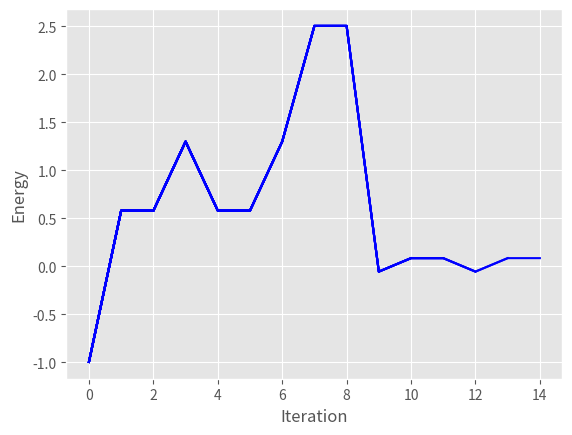

The matplotlib source for this figure:
import numpy as np
import matplotlib.pyplot as plt

class HeisMPS:
    def __init__(self,nsite):
        # Basic Model Information ######################
        self.nsite = nsite
        self.d = 2 # Dimension of local state space
        self.h = 1 # First interaction parameter
        self.J = 1 # Second interaction parameter
        # Optimization Parameters ######################
        self.init_guess_type = 'rand' # 'rand' or 'hf'
        self.tol = 1e-5 # Optimization tolerance
        self.plot_option = True # Plot convergence
        self.plot_cnt = 0 # Count plot updates
        self.max_iter = 10 # Maximum number of iterations
        # Store MPO ####################################
        # Key Matrices
        s_hat = np.array([[[0,1],  [1,0]],
                                   [[0,-1j],[1j,0]],
                                   [[1,0],  [0,-1]]])
        zero_mat = np.zeros([2,2])
        I = np.eye(2)
        # Construct MPO
        self.w_arr = np.array([[I,                   zero_mat,               zero_mat,               zero_mat,               zero_mat],
                              [s_hat[0,:,:],         zero_mat,               zero_mat,               zero_mat,               zero_mat],
                              [s_hat[1,:,:],         zero_mat,               zero_mat,               zero_mat,               zero_mat],
                              [s_hat[2,:,:],         zero_mat,               zero_mat,               zero_mat,               zero_mat],
                              [-self.h*s_hat[0,:,:], -self.J/2*s_hat[0,:,:], -self.J/2*s_hat[1,:,:], -self.J/2*s_hat[2,:,:], I       ]])
        # Construct container for resulting energies
        self.E = np.zeros(nsite,dtype=np.complex128)
    
    def create_initial_guess(self):
        # Function to create a Right-Canonical MPS as the initial guess
        # Follows the procedure and notation carried out in section 4.1.3.ii of Schollwock (2011)
        L = self.nsite
        for i in range(L):
            if i == 0:
                if self.init_guess_type is 'rand':
                    psi = np.random.rand(self.d**(L-1),self.d)
                elif self.init_guess_type is 'hf':
                    psi = np.zeros([self.d**(L-1),self.d])
                    psi[0,0] = 1
                else:
                    raise ValueError('Indicated initial guess type is not available')
                B = [[] for x in range(self.d)]
                a_prev = 1
            else:
                psi = np.dot(u,np.diag(s)).reshape(self.d**(L-(i+1)),-1)
                a_prev = a_curr
            (u,s,v) = np.linalg.svd(psi,full_matrices=0)
            a_curr = min(self.d**(i+1),self.d**(L-(i)))
            v = np.transpose(v)
            for j in range(self.d):
                if a_curr > a_prev:
                    v = v.reshape(a_curr*self.d,-1)
                    B[j].insert(0,v[j*a_curr:(j+1)*a_curr,:])
                else:
                    v = v.reshape(-1,a_curr*self.d)
                    B[j].insert(0,v[:,j*a_curr:(j+1)*a_curr])
        self.M = B

    def W(self,ind):
        # Simple function that acts as an index for the MPO matrices W. 
        # Returns correct vectors for first and last site and the full matrix for all intermediate sites
        if ind == 0:
            return np.expand_dims(self.w_arr[-1,:],0)
        elif ind == self.nsite-1:
            return np.expand_dims(self.w_arr[:,0],1)
        else:
            return self.w_arr

    def calc_all_lr(self):
        # Calculate all L- andR-expressions iteratively for sites L-1 through 1
        # Follows the procedure and notation outlined in Equation 197 of Section 6.2 of Schollwock (2011)
        self.R = []
        self.L = []
        # Insert R[L] dummy array
        self.R.insert(0,np.array([[[1]]])) 
        self.L.insert(0,np.array([[[1]]])) 
        for out_cnt in range(self.nsite)[::-1]:
            for i in range(self.d):
                for j in range(self.d):
                    if out_cnt == 0: 
                        tmp_array = np.array([[[1]]])
                    else:
                        if i+j == 0:
                            tmp_array = np.einsum('ij,kl,mn,jln->ikm',np.conjugate(self.M[i][out_cnt]),self.W(out_cnt)[:,:,i,j],self.M[j][out_cnt],self.R[0])
                        else:
                            tmp_array += np.einsum('ij,kl,mn,jln->ikm',np.conjugate(self.M[i][out_cnt]),self.W(out_cnt)[:,:,i,j],self.M[j][out_cnt],self.R[0])
            self.R.insert(0,tmp_array)
    
    def reshape_hamiltonian(self,H):
        # Function to reshape H array from six dimensional to correct 2D matrix
        sl,alm,al,slp,almp,alp = H.shape
        return H.reshape(sl*alm*al,-1)

    def shape_m(self,site,v):
        # The input eigenvector, v, is reshaped into two MPS matrices
        (ai,aim) = self.M[0][site].shape
        v = v.reshape(self.d,ai,aim)
        for i in range(self.d):
            self.M[i][site] = v[i,:,:]

    def make_m_2d(self,site,sweep_dir):
        # 
        (aim,ai) = self.M[0][site].shape
        m_3d = np.dstack((self.M[0][site],self.M[1][site])).transpose()
        if sweep_dir is 'R':
            return m_3d.reshape(self.d*aim,ai)
        elif sweep_dir is 'L':
            return m_3d.reshape(aim,self.d*ai)
        else:
            raise ValueError('Sweep Direction must be L or R')

    def convert_u2a(self,site,U):
        (aim,ai) = self.M[0][site].shape
        u_3d = U.reshape(self.d,aim,ai)
        for i in range(self.d):
            self.M[i][site] = u_3d[i,:,:]

    def update_L(self,site):
        # Update L array associated with the partition occuring at site
        for i in range(self.d):
             for j in range(self.d):
                if i+j == 0:
                    tmp_array = np.einsum('ij,kl,mn,jln->ikm',np.conjugate(self.M[i][site]),self.W(site)[:,:,i,j],self.M[j][site],self.L[site-1])
                else:
                    tmp_array += np.einsum('ij,kl,mn,jln->ikm',np.conjugate(self.M[i][site]),self.W(site)[:,:,i,j],self.M[j][site],self.L[site-1])
        if len(self.L) <= site+1:
            self.L.insert(len(self.L),tmp_array)
        else:
            self.L[site] = tmp_array

    def update_R(self,site):
        # Update R-expression associated with the partition occuring at site
        for i in range(self.d):
            for j in range(self.d):
                if i+j == 0:
                    tmp_array = np.einsum('ij,kl,mn,jln->ikm',np.conjugate(self.M[i][site]),self.W(site)[:,:,i,j],self.M[j][site],self.R[site+1])
                else:
                    tmp_array += np.einsum('ij,kl,mn,jln->ikm',np.conjugate(self.M[i][site]),self.W(site)[:,:,i,j],self.M[j][site],self.R[site+1])
        self.R[site] = tmp_array

    def update_plot(self,new_entry):
        if self.plot_option:
            if self.plot_cnt == 0:
                plt.style.use('ggplot')
                plt.ion()
                self.fig = plt.figure()
                self.ax = self.fig.add_subplot(111)
                self.conv_xdat = [self.plot_cnt]
                self.conv_ydat = [new_entry]
                self.ax.plot(self.conv_xdat,self.conv_ydat,'b-')
                plt.xlabel('Iteration')
                plt.ylabel('Energy')
                self.fig.canvas.draw()
            else:
                self.conv_xdat.insert(len(self.conv_xdat),self.plot_cnt)
                self.conv_ydat.insert(len(self.conv_ydat),new_entry)
                self.ax.plot(self.conv_xdat,self.conv_ydat,'b-')
                self.fig.canvas.draw()
            self.plot_cnt += 1
    
    def create_all_occ_strs_a(self,final_site,curr_str):
        if len(curr_str) == final_site:
            if self.occ_strs_a is None:
                self.occ_strs_a = np.array([curr_str])
            else:
                self.occ_strs_a = np.append(self.occ_strs_a,np.array([curr_str]),axis=0)
        else:
            for i in range(self.d):
                self.create_all_occ_strs_a(final_site,np.append(curr_str,[i]))

    def create_all_occ_strs_b(self,final_site,curr_str):
        if len(curr_str) == final_site:
            if self.occ_strs_b is None:
                self.occ_strs_b = np.array([curr_str])
            else:
                self.occ_strs_b = np.append(self.occ_strs_b,np.array([curr_str]),axis=0)
        else:
            for i in range(self.d):
                self.create_all_occ_strs_b(final_site,np.append(curr_str,[i]))

    def psi_a_multiply_m(self,curr_site,final_site,current_result,occ_str_ind):
        d_val = self.occ_strs_a[occ_str_ind,curr_site]
        current_result = np.einsum('ji,jj,jk->ik',self.M[int(d_val)][curr_site],current_result,self.M[int(d_val)][curr_site])
        if curr_site == final_site:
            return current_result
        else:
            return self.psi_a_multiply_m(curr_site+1,final_site,current_result,occ_str_ind)

    def psi_b_multiply_m(self,curr_site,final_site,current_result,occ_str_ind,site):
        d_val = self.occ_strs_b[occ_str_ind,curr_site-site]
        current_result = np.einsum('ij,jj,kj->ik',self.M[int(d_val)][curr_site],current_result,self.M[int(d_val)][curr_site])
        if curr_site == final_site:
            return current_result
        else:
            return self.psi_b_multiply_m(curr_site-1,final_site,current_result,occ_str_ind,site)

    def calc_psi_a(self,site):
        if site is 0:
            return np.array([[1]])
        # Create occupation strings
        self.occ_strs_a = None
        self.create_all_occ_strs_a(site,np.array([]))
        ns,_ = self.occ_strs_a.shape
        for i in range(ns):
            if i == 0:
                psi_a = self.psi_a_multiply_m(0,site-1,np.array([[1]]),i)
            else:
                psi_a += self.psi_a_multiply_m(0,site-1,np.array([[1]]),i)
        return psi_a

    def calc_psi_b(self,site):
        if site is self.nsite-1:
            return np.array([[1]])
        self.occ_strs_b = None
        self.create_all_occ_strs_b(self.nsite-site,np.array([]))
        ns,_ = self.occ_strs_b.shape
        for i in range(ns):
            if i == 0:
                psi_b = self.psi_b_multiply_m(self.nsite-1,site+1,np.array([[1]]),i,site)
            else:
                psi_b += self.psi_b_multiply_m(self.nsite-1,site+1,np.array([[1]]),i,site)
        return psi_b

    def calc_energy(self,site):
        # Calculates the energy of a given state using the hamilonian operators
        # Done according section 6 of Schollwock (2011)
        psi_a = self.calc_psi_a(site)
        psi_b = self.calc_psi_b(site)
        # Calc E
        for i in range(self.d):
            for j in range(self.d):
                if i+j == 0:
                    numerator = np.einsum('ijk,jl,olp,io,kp->',self.L[site],self.W(site)[:,:,i,j],self.R[site+1],np.conjugate(self.M[i][site]),self.M[i][site])
                else: 
                    numerator += np.einsum('ijk,jl,olp,io,kp->',self.L[site],self.W(site)[:,:,i,j],self.R[site+1],np.conjugate(self.M[i][site]),self.M[i][site])
            if i == 0:
                denominator = np.einsum('ij,ik,jl,kl->',psi_a,np.conjugate(self.M[i][site]),self.M[i][site],psi_b)
            else:
                denominator += np.einsum('ij,ik,jl,kl->',psi_a,np.conjugate(self.M[i][site]),self.M[i][site],psi_b)
        return numerator/denominator

    def calc_ground_state(self):
        # Run the DMRG optimization to calculate the system's ground state
        # Follows the procedure and notation outlined in section 6.3 of Schollwock (2011)
        self.create_initial_guess()
        self.calc_all_lr()
        converged = False
        sweep_cnt = 0
        currE = 0
        while not converged:
            print('Beginning Sweep Set {}'.format(sweep_cnt))
            # Sweep Right ###########################################
            print('\tRight Sweep')
            for i in range(self.nsite-1):
                print('\t\tSite {}'.format(i))
                # Solve eigenvalue problem
                H = np.einsum('ijk,lmno,pmq->nipokq',self.L[i],self.W(i),self.R[i+1])
                H = self.reshape_hamiltonian(H)
                w,v = np.linalg.eig(H)
                w = np.sort(w)
                v = v[:,w.argsort()]
                self.shape_m(i,v[:,0])
                # Left-normalize and distribute matrices
                (U,S,V) = np.linalg.svd(self.make_m_2d(i,'R'),full_matrices=0)
                self.convert_u2a(i,U)
                for j in range(self.d):
                    self.M[j][i+1] = np.einsum('i,ij,jk->ik',S,V,self.M[j][i+1])
                # Update L-expression
                self.update_L(i+1)
                # Save Resulting energies
                self.E[i] = self.calc_energy(i)
                self.update_plot(self.E[i])
            # Sweep Left 
            print('\tLeft Sweep')
            for i in range(self.nsite-1,0,-1):
                print('\t\tSite {}'.format(i))
                # Solve eigenvalue problem
                H = np.einsum('ijk,lmno,pmq->nipokq',self.L[i],self.W(i),self.R[i+1]) # Indices should be correct
                H = self.reshape_hamiltonian(H)
                w,v = np.linalg.eig(H)
                w = np.sort(w)
                v= v[:,w.argsort()]
                self.shape_m(i,v[:,0])
                # Right-normalize and distribute matrices
                (U,S,V) = np.linalg.svd(self.make_m_2d(i,'L'),full_matrices=0)
                self.convert_u2a(i,V)
                for j in range(self.d):
                    self.M[j][i] = np.einsum('i,ij,jk->ik',S,U,self.M[j][i])
                # Update R-expression
                self.update_R(i)
                # Save Resulting Energies
                self.E[i] = self.calc_energy(i)
                self.update_plot(self.E[i])
            # Check for Convergence #################################
            prevE = currE
            currE = self.calc_energy(1)
            print('\tResulting Energy:\t{}'.format(currE))
            self.update_plot(currE)
            if np.abs(prevE-currE) < self.tol:
                converged = True
                print('Energy Converged at:\t{}'.format(currE))
            elif sweep_cnt > self.max_iter:
                converged = True
                print('Maximum number of iterations exceeded before convergence')
            sweep_cnt += 1

if __name__ == "__main__":
    x = HeisMPS(2)
    x.calc_ground_state()
